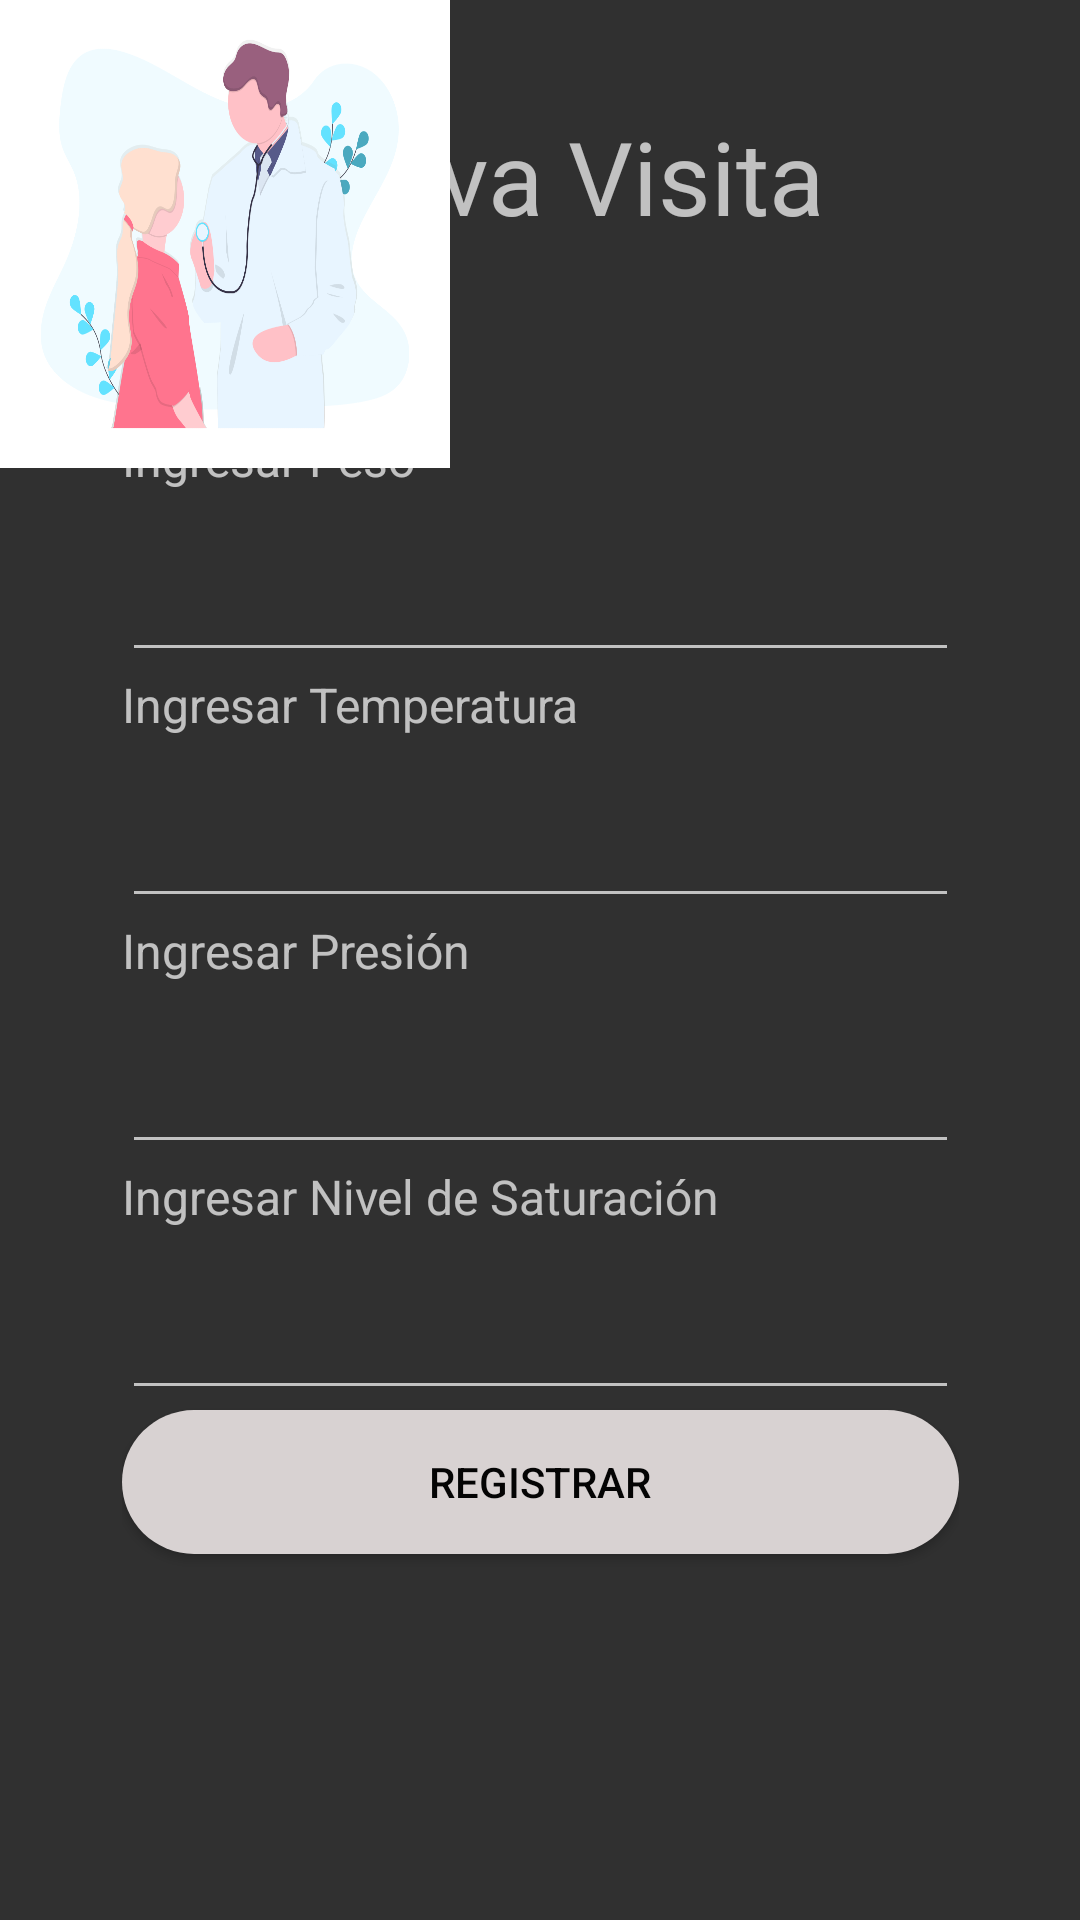

Reconstruct the res/layout file that produces this screen, plus the resources it refers to.
<!-- AndroidManifest.xml: application theme Theme.AppCompat.NoActionBar -->
<!-- res/layout/activity_nueva_visita.xml -->
<?xml version="1.0" encoding="utf-8"?>
<layout xmlns:android="http://schemas.android.com/apk/res/android"
    xmlns:app="http://schemas.android.com/apk/res-auto"
    xmlns:tools="http://schemas.android.com/tools">

    <data>
        <variable
            name="viewModel"
            type="com.lab02.lab04_mvvm.viewmodel.NuevaVisitaViewModel" />
    </data>

    <androidx.constraintlayout.widget.ConstraintLayout
        android:layout_width="match_parent"
        android:layout_height="match_parent"
        tools:context=".NuevaVisita">

        <FrameLayout
            android:id="@+id/frameLayout"
            android:layout_width="352dp"
            android:layout_height="85dp"
            android:layout_marginTop="16dp"
            app:layout_constraintEnd_toEndOf="parent"
            app:layout_constraintHorizontal_bias="0.491"
            app:layout_constraintStart_toStartOf="parent"
            app:layout_constraintTop_toTopOf="parent">

            <TextView
                android:id="@+id/textView2"
                android:layout_width="match_parent"
                android:layout_height="wrap_content"
                android:layout_marginTop="20dp"
                android:text="Nueva Visita"
                android:textAlignment="center"
                android:textSize="34sp" />
        </FrameLayout>

        <LinearLayout
            android:layout_width="279dp"
            android:layout_height="532dp"
            android:orientation="vertical"
            android:layout_marginTop="20dp"
            app:layout_constraintBottom_toBottomOf="parent"
            app:layout_constraintEnd_toEndOf="parent"
            app:layout_constraintStart_toStartOf="parent"
            app:layout_constraintTop_toBottomOf="@+id/frameLayout"
            app:layout_constraintVertical_bias="1.0">

            <TextView
                android:id="@+id/dniPaciente"
                android:layout_width="match_parent"
                android:layout_height="34dp"
                android:textSize="16sp" />

            <TextView
                android:id="@+id/correoMedico"
                android:layout_width="match_parent"
                android:layout_height="34dp"
                android:text="Ingresar Peso"
                android:textSize="16sp" />

            <EditText
                android:id="@+id/peso"
                android:layout_width="match_parent"
                android:layout_height="wrap_content"
                android:ems="10"
                android:inputType="textPersonName"
                android:int="@={viewModel.visitaPeso}"
                android:minHeight="48dp"
                tools:ignore="SpeakableTextPresentCheck" />

            <TextView
                android:id="@+id/correo"
                android:layout_width="match_parent"
                android:layout_height="34dp"
                android:text="Ingresar Temperatura"
                android:textSize="16sp" />

            <EditText
                android:id="@+id/temperatura"
                android:layout_width="match_parent"
                android:layout_height="wrap_content"
                android:ems="10"
                android:inputType="textPersonName"
                android:int="@={viewModel.visitaTemperatura}"
                android:minHeight="48dp"
                tools:ignore="SpeakableTextPresentCheck" />

            <TextView
                android:id="@+id/textView5"
                android:layout_width="match_parent"
                android:layout_height="34dp"
                android:text="Ingresar Presión"
                android:textSize="16sp" />

            <EditText
                android:id="@+id/presion"
                android:layout_width="match_parent"
                android:layout_height="wrap_content"
                android:ems="10"
                android:inputType="textPersonName"
                android:int="@={viewModel.visitaPresion}"
                android:minHeight="48dp"
                tools:ignore="SpeakableTextPresentCheck" />

            <TextView
                android:id="@+id/textView"
                android:layout_width="match_parent"
                android:layout_height="34dp"
                android:text="Ingresar Nivel de Saturación"
                android:textSize="16sp" />

            <EditText
                android:id="@+id/nivelSaturacion"
                android:layout_width="match_parent"
                android:layout_height="wrap_content"
                android:ems="10"
                android:inputType="textPersonName"
                android:int="@={viewModel.visitaNivelSaturacion}"
                android:minHeight="48dp"
                tools:ignore="SpeakableTextPresentCheck" />

            <Button
                android:id="@+id/EnviarCorreo"
                android:layout_width="match_parent"
                android:layout_height="wrap_content"
                android:background="@drawable/rounded_border"
                android:backgroundTint="#D8D2D2"
                android:onClick="@{()-> viewModel.onRegistroVisitaClicked()}"
                android:text="Registrar"
                android:textColor="#040404" />

        </LinearLayout>

        <ImageView
            android:id="@+id/imageViewUsuario"
            android:layout_width="150dp"
            android:layout_height="156dp"
            android:layout_gravity="center"
            android:background="@drawable/visita"
            tools:ignore="MissingConstraints"
            tools:layout_editor_absoluteX="130dp"
            tools:layout_editor_absoluteY="77dp" />
    </androidx.constraintlayout.widget.ConstraintLayout>
</layout>
<!-- resources referenced by this layout -->
<resources>
  <!-- drawable rounded_border (drawable-v24) -->
  <?xml version="1.0" encoding="utf-8"?>
  <shape xmlns:android="http://schemas.android.com/apk/res/android">
  <solid android:color="#79D8A0"/>
  <corners android:radius="100dp"/>
  </shape>
  <!-- drawable visita: png bitmap (drawable, 90495 bytes) -->
</resources>
